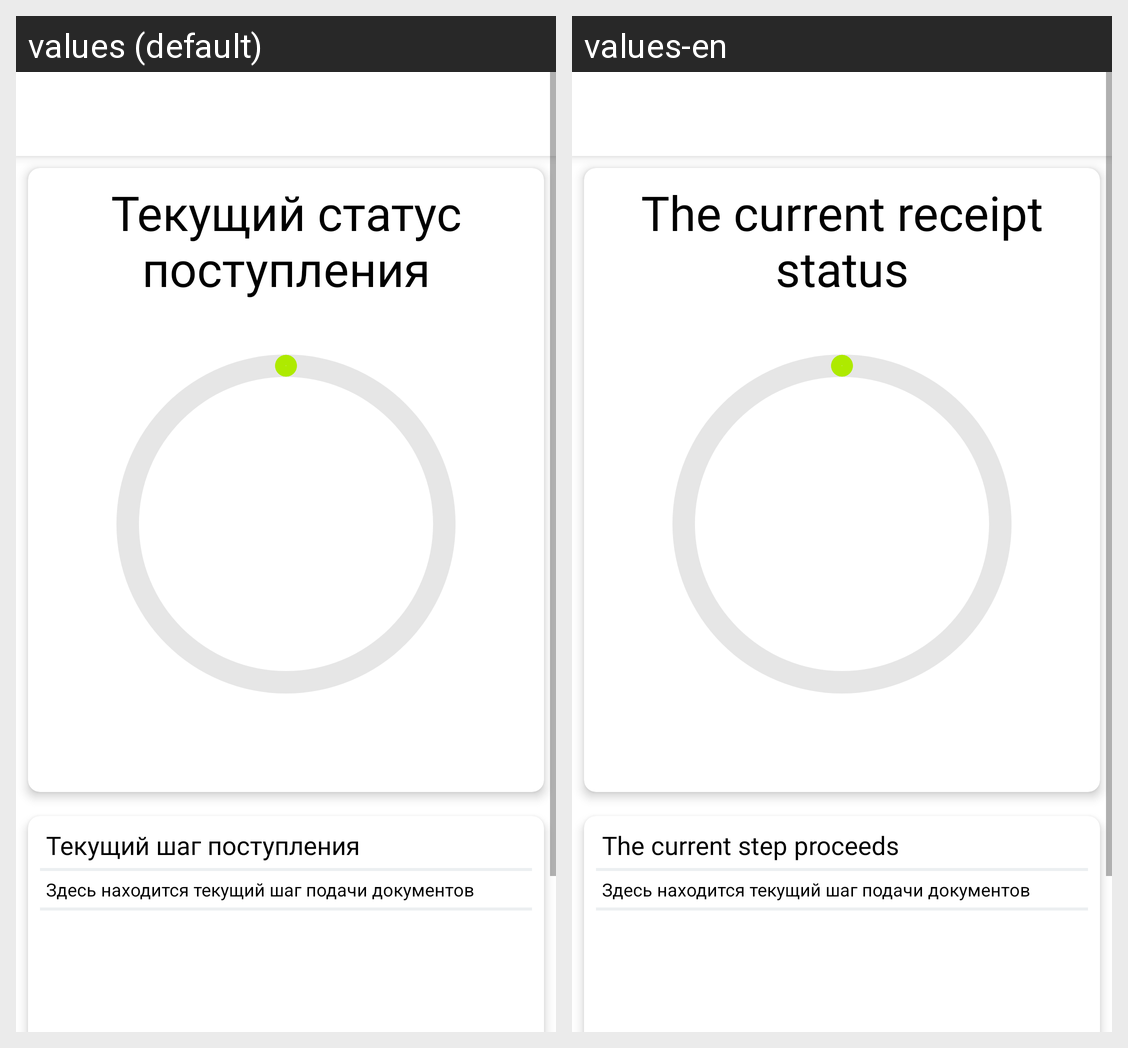

Locale-by-locale string values for the Android screen shown in this grid:
Android screen res/layout/apply_screen.xml rendered under 2 locales, left to right: values (default), values-en. Device: Nexus 5 (rendered at 1080×1920; each locale shown at half size, 540×960, under a caption strip naming it); theme AppTheme.
Strings drawn on this screen, with the default value and each locale's value (text and hints the layout hard-codes, and strings that could not be matched under every locale, appear in the picture but are not listed):

current_apply_step
  values: Текущий статус поступления
  values-en: The current receipt status

current_step_title
  values: Текущий шаг поступления
  values-en: The current step proceeds
